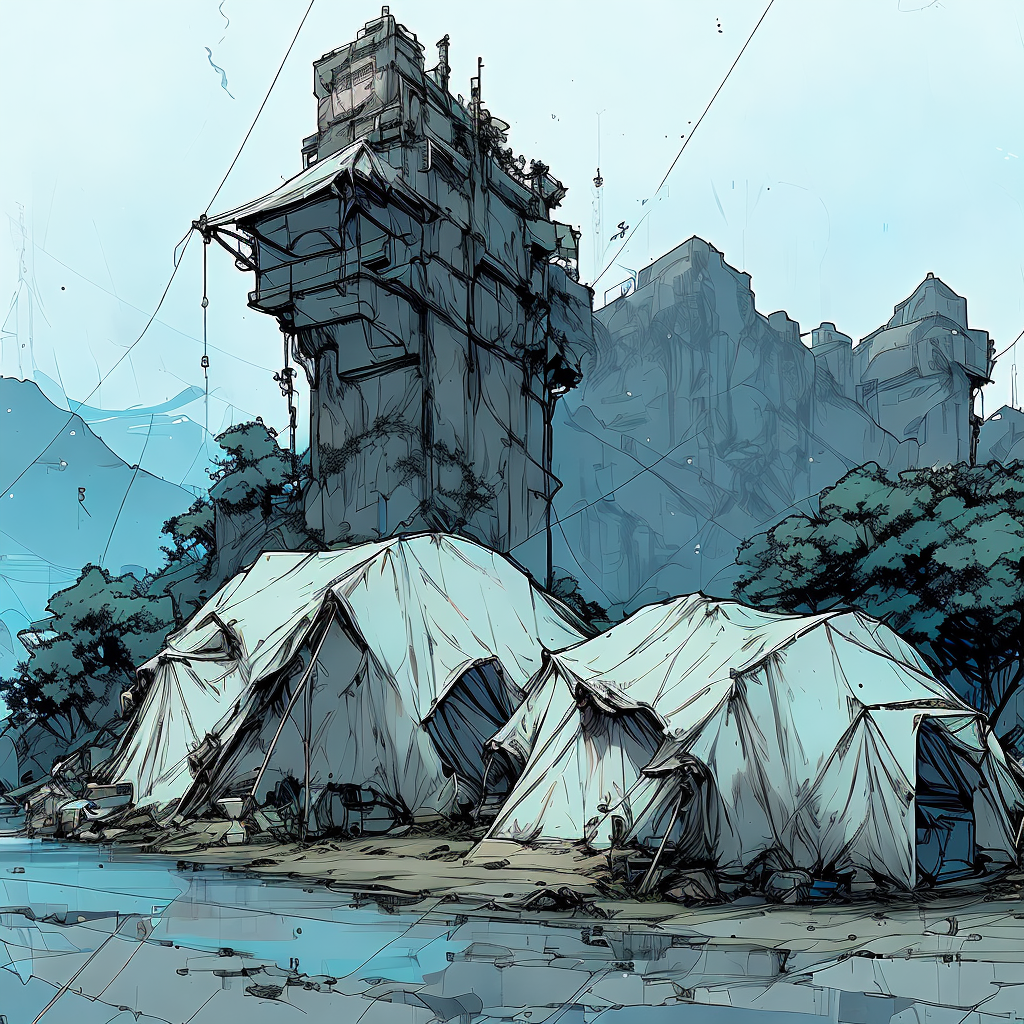
Generation parameters embedded in this image by AUTOMATIC1111 Stable Diffusion web UI or a fork of it (Forge, ...) (PNG 'parameters' text chunk):
sky blue tents next to stream, fantasy, nvinkpunk
Negative prompt: warm colors
Steps: 20, Sampler: UniPC, CFG scale: 7, Seed: 798164096, Size: 512x512, Model hash: 2182245415, Model: inkpunkDiffusion_v2, Denoising strength: 0.7, Hires upscale: 2, Hires upscaler: Latent, Version: v1.6.0